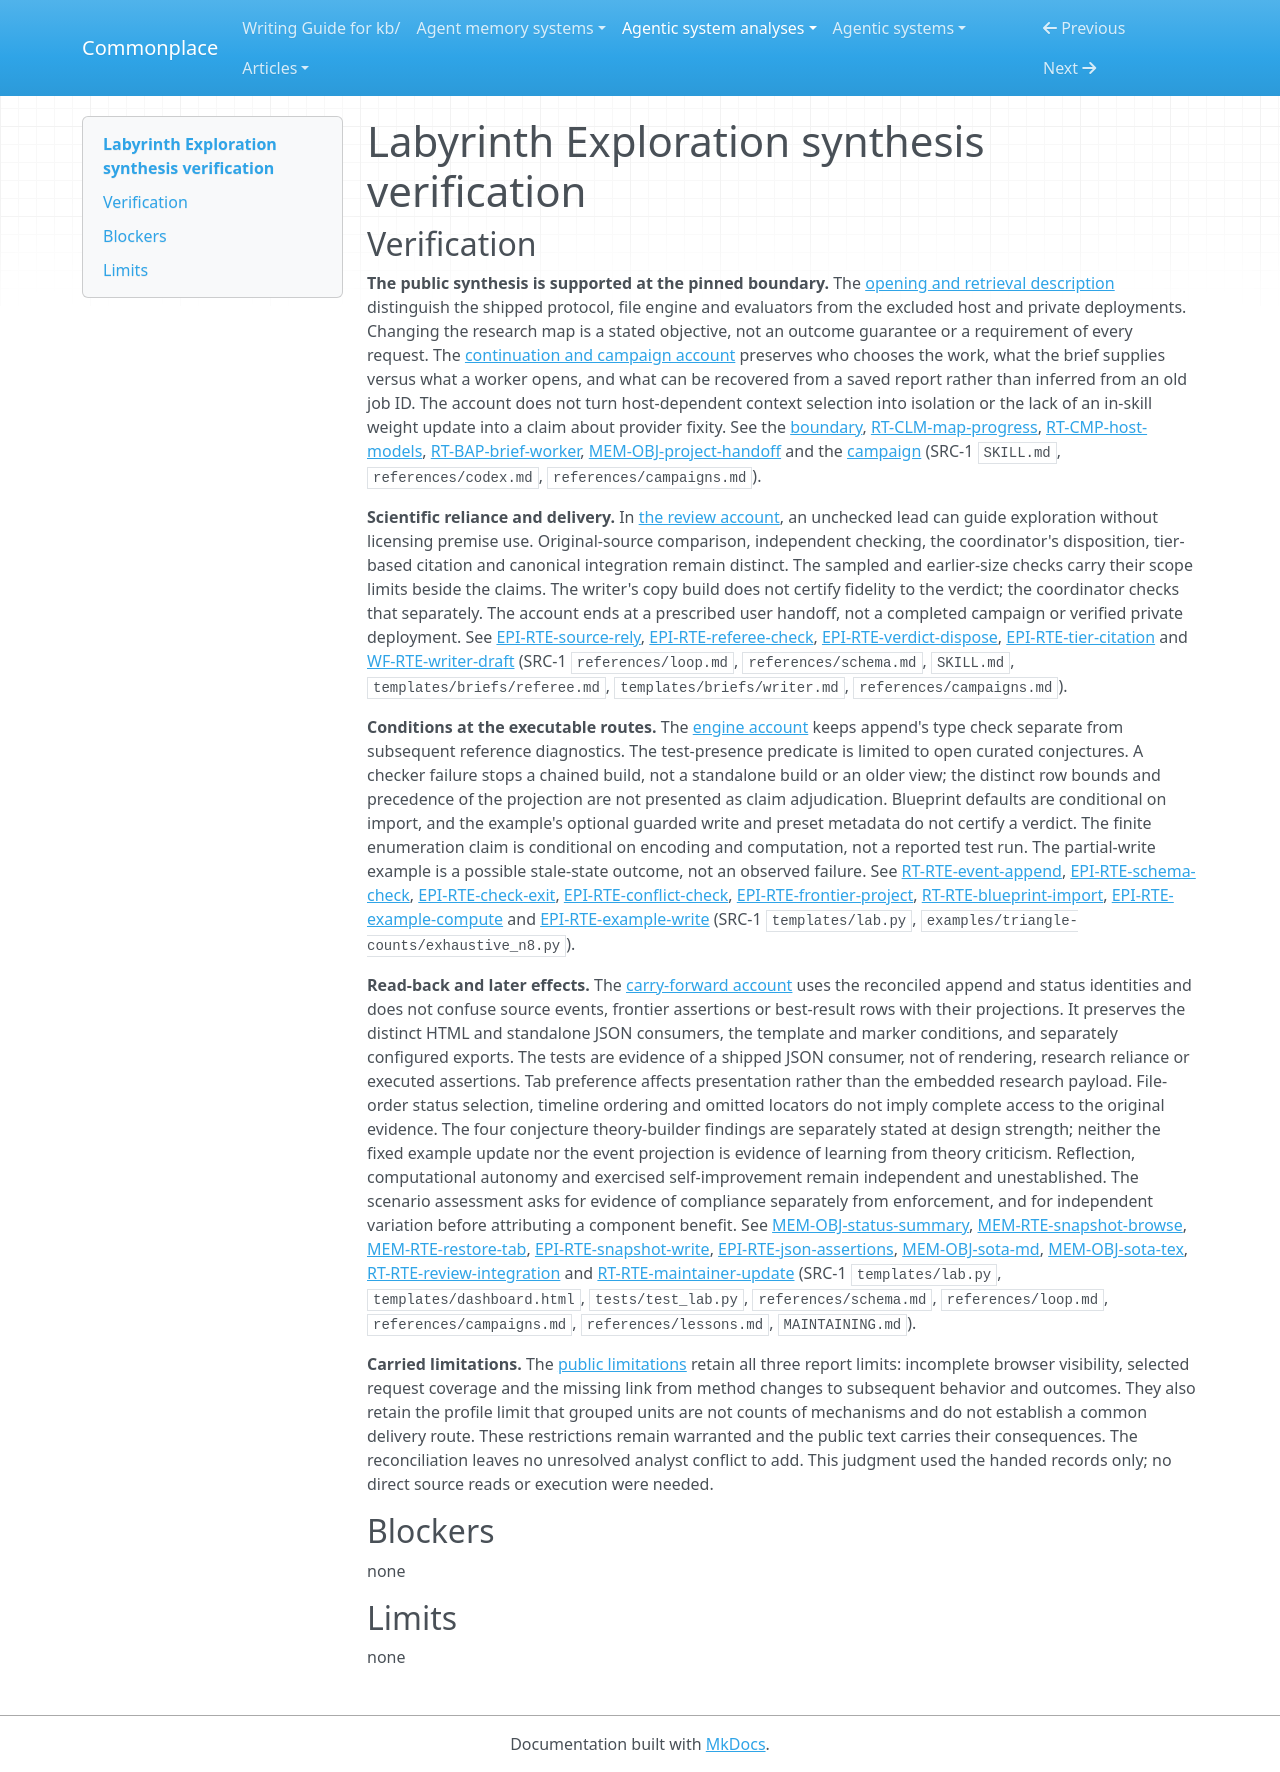

repository: zby/commonplace · page: agentic-system-analyses/retained/nasqret--labyrinth-exploration/synthesis-verification/index.html · generator: mkdocs

---
type: agentic-system-analyses/types/agentic-system-verification.md
description: "Independent verification of the Labyrinth Exploration public synthesis at 019a93da59313e697dc6f28bcfe1588a376c7565."
run-id: AAS-2026-11-23-labyrinth-exploration-4000731242d4-01
reviewed-boundary: "019a93da59313e697dc6f28bcfe1588a376c7565"
---

# Labyrinth Exploration synthesis verification

## Verification

**The public synthesis is supported at the pinned boundary.** The [opening and retrieval description](synthesis.md#bounded-synthesis) distinguish the shipped protocol, file engine and evaluators from the excluded host and private deployments. Changing the research map is a stated objective, not an outcome guarantee or a requirement of every request. The [continuation and campaign account](synthesis.md#from-the-project-map-to-a-candidate) preserves who chooses the work, what the brief supplies versus what a worker opens, and what can be recovered from a saved report rather than inferred from an old job ID. The account does not turn host-dependent context selection into isolation or the lack of an in-skill weight update into a claim about provider fixity. See the [boundary](boundary.md#boundary-and-evidence), [RT-CLM-map-progress](runtime.md#rt-clm-map-progress), [RT-CMP-host-models](runtime.md#rt-cmp-host-models), [RT-BAP-brief-worker](runtime.md#rt-bap-brief-worker), [MEM-OBJ-project-handoff](memory.md#mem-obj-project-handoff) and the [campaign](workflow.md#workflow-account) (SRC-1 `SKILL.md`, `references/codex.md`, `references/campaigns.md`).

**Scientific reliance and delivery.** In [the review account](synthesis.md#from-evidence-to-authorized-use), an unchecked lead can guide exploration without licensing premise use. Original-source comparison, independent checking, the coordinator's disposition, tier-based citation and canonical integration remain distinct. The sampled and earlier-size checks carry their scope limits beside the claims. The writer's copy build does not certify fidelity to the verdict; the coordinator checks that separately. The account ends at a prescribed user handoff, not a completed campaign or verified private deployment. See [EPI-RTE-source-rely](epistemic.md#epi-rte-source-rely), [EPI-RTE-referee-check](epistemic.md#epi-rte-referee-check), [EPI-RTE-verdict-dispose](epistemic.md#epi-rte-verdict-dispose), [EPI-RTE-tier-citation](epistemic.md#epi-rte-tier-citation) and [WF-RTE-writer-draft](workflow.md#wf-rte-writer-draft) (SRC-1 `references/loop.md`, `references/schema.md`, `SKILL.md`, `templates/briefs/referee.md`, `templates/briefs/writer.md`, `references/campaigns.md`).

**Conditions at the executable routes.** The [engine account](synthesis.md#what-the-engine-can-establish) keeps append's type check separate from subsequent reference diagnostics. The test-presence predicate is limited to open curated conjectures. A checker failure stops a chained build, not a standalone build or an older view; the distinct row bounds and precedence of the projection are not presented as claim adjudication. Blueprint defaults are conditional on import, and the example's optional guarded write and preset metadata do not certify a verdict. The finite enumeration claim is conditional on encoding and computation, not a reported test run. The partial-write example is a possible stale-state outcome, not an observed failure. See [RT-RTE-event-append](runtime.md#rt-rte-event-append), [EPI-RTE-schema-check](epistemic.md#epi-rte-schema-check), [EPI-RTE-check-exit](epistemic.md#epi-rte-check-exit), [EPI-RTE-conflict-check](epistemic.md#epi-rte-conflict-check), [EPI-RTE-frontier-project](epistemic.md#epi-rte-frontier-project), [RT-RTE-blueprint-import](runtime.md#rt-rte-blueprint-import), [EPI-RTE-example-compute](epistemic.md#epi-rte-example-compute) and [EPI-RTE-example-write](epistemic.md#epi-rte-example-write) (SRC-1 `templates/lab.py`, `examples/triangle-counts/exhaustive_n8.py`).

**Read-back and later effects.** The [carry-forward account](synthesis.md#what-carries-forward) uses the reconciled append and status identities and does not confuse source events, frontier assertions or best-result rows with their projections. It preserves the distinct HTML and standalone JSON consumers, the template and marker conditions, and separately configured exports. The tests are evidence of a shipped JSON consumer, not of rendering, research reliance or executed assertions. Tab preference affects presentation rather than the embedded research payload. File-order status selection, timeline ordering and omitted locators do not imply complete access to the original evidence. The four conjecture theory-builder findings are separately stated at design strength; neither the fixed example update nor the event projection is evidence of learning from theory criticism. Reflection, computational autonomy and exercised self-improvement remain independent and unestablished. The scenario assessment asks for evidence of compliance separately from enforcement, and for independent variation before attributing a component benefit. See [MEM-OBJ-status-summary](memory.md#mem-obj-status-summary), [MEM-RTE-snapshot-browse](memory.md#mem-rte-snapshot-browse), [MEM-RTE-restore-tab](memory.md#mem-rte-restore-tab), [EPI-RTE-snapshot-write](epistemic.md#epi-rte-snapshot-write), [EPI-RTE-json-assertions](epistemic.md#epi-rte-json-assertions), [MEM-OBJ-sota-md](memory.md#mem-obj-sota-md), [MEM-OBJ-sota-tex](memory.md#mem-obj-sota-tex), [RT-RTE-review-integration](runtime.md#rt-rte-review-integration) and [RT-RTE-maintainer-update](runtime.md#rt-rte-maintainer-update) (SRC-1 `templates/lab.py`, `templates/dashboard.html`, `tests/test_lab.py`, `references/schema.md`, `references/loop.md`, `references/campaigns.md`, `references/lessons.md`, `MAINTAINING.md`).

**Carried limitations.** The [public limitations](synthesis.md#limitations) retain all three report limits: incomplete browser visibility, selected request coverage and the missing link from method changes to subsequent behavior and outcomes. They also retain the profile limit that grouped units are not counts of mechanisms and do not establish a common delivery route. These restrictions remain warranted and the public text carries their consequences. The reconciliation leaves no unresolved analyst conflict to add. This judgment used the handed records only; no direct source reads or execution were needed.

## Blockers

none

## Limits

none
